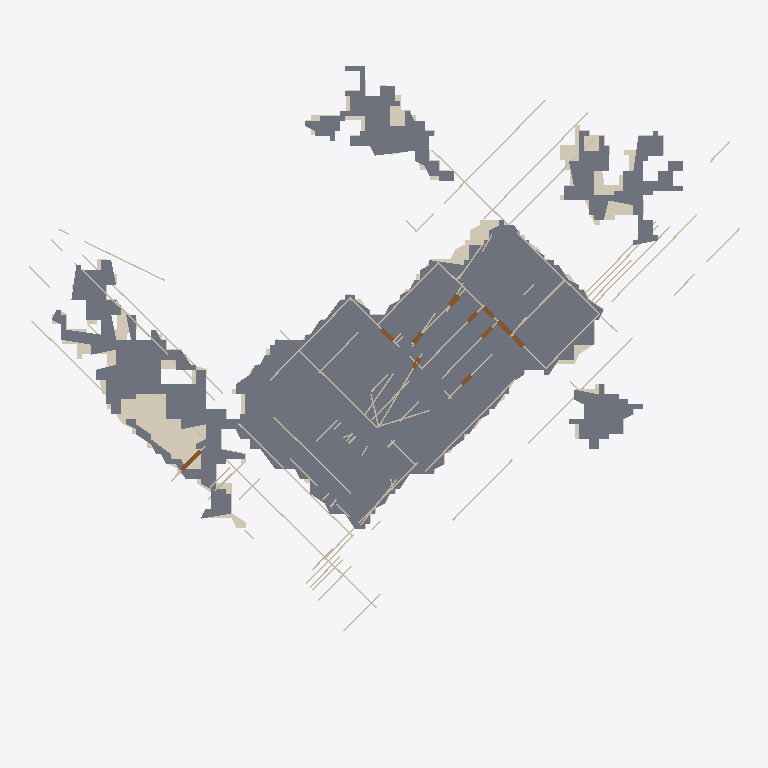
Plan cut of the same IFC building model at storey 'Level_2' (level 3.23 m, cut at 4.63 m), seen from above with north up, elements coloured by IFC class: 64 walls (beige), 11 doors (brown), 4 slabs (grey), 4 coverings (cream). Cut surfaces are drawn darker.
Extent 50.0 m × 44.7 m × 17.8 m (x, y, z). Storeys (5): Level_B at -7.93 m; Level_1 at -1.22 m; Level_2 at 3.23 m; Level_3 at 6.52 m; Roof_Ceiling_Level at 9.69 m. Elements (376): 235 IfcWall, 125 IfcDoor, 8 IfcCovering, 8 IfcSlab.

HEADER;
FILE_DESCRIPTION(('ViewDefinition[DesignTransferView]'),'2;1');
FILE_NAME('/dev/null','2026-11-18T11:33:24-08:00',(''),(''),'IfcOpenShell 0.8.5','IfcOpenShell 0.8.5','Nobody');
FILE_SCHEMA(('IFC4'));
ENDSEC;
DATA;
#1=IFCPROJECT('3TX0Me9Z5FM8ZBH21czi4f',$,'2525_Belmont Scan-to-BIM Model',$,$,$,$,(#10),#5);
#12=IFCSITE('1GT3$Lt$D8WORkzBFtauoV',$,'Scan2BIM Site',$,$,$,$,$,$,$,$,$,$,$);
#13=IFCBUILDING('037Gmsx3v56QvNoMV7acIL',$,'Building',$,$,$,$,$,$,$,$,$);
#14=IFCBUILDINGSTOREY('0k__kq9VLChBZQ45wHbqkK',$,'Level_B',$,$,#56,$,$,$,-7.926);
#20=IFCBUILDINGSTOREY('35oRFScGXChg94Z89iwYI5',$,'Level_1',$,$,#61,$,$,$,-1.219);
#26=IFCBUILDINGSTOREY('3H8iOXRlnEDR4Cp$YB8Ag_',$,'Level_2',$,$,#66,$,$,$,3.227);
#32=IFCBUILDINGSTOREY('0Vs2dgn6bFfvnL4oVKudS3',$,'Level_3',$,$,#71,$,$,$,6.522);
#38=IFCBUILDINGSTOREY('38uVBk1IT67eQRcqzL3K4s',$,'Roof_Ceiling_Level',$,$,#51,$,$,$,9.687);
#689=IFCSLAB('27e_nsxJTDbgeRmK1hSb_3',$,'Floor Slab Level_2 (1)',$,$,#15178,#967,$,.FLOOR.);
#1656=IFCCOVERING('13FG8HLYX68hib5ZJAG8CN',$,'Ceiling Level_1 (1)',$,$,#14757,#1933,$,.CEILING.);
#1037=IFCSLAB('0U3V2XI49C7folnAyL35Ct',$,'Floor Slab Level_2 (3)',$,$,#15078,#1130,$,.FLOOR.);
#1139=IFCSLAB('03h_ZHRXH28hsIItPp_XkP',$,'Floor Slab Level_2 (4)',$,$,#15343,#1229,$,.FLOOR.);
#976=IFCSLAB('2yLGJb3Bv6F8lItpuFYaDt',$,'Floor Slab Level_2 (2)',$,$,#15368,#1028,$,.FLOOR.);
#1996=IFCCOVERING('2ROT3S5in8xvSZpHS3dLB3',$,'Ceiling Level_1 (3)',$,$,#14712,#2067,$,.CEILING.);
#2075=IFCCOVERING('13njawmH18AhWKv2Rdl8Un',$,'Ceiling Level_1 (4)',$,$,#14847,#2151,$,.CEILING.);
#4716=IFCWALL('30E9I2L9j4jBtTEW9UfCPv',$,'Interior Wall 88',$,$,#14957,#4728,$,.PARTITIONING.);
#4690=IFCWALL('1MCD0Cz7v7GhZ6$wtswVP6',$,'Interior Wall 87',$,$,#14587,#4702,$,.PARTITIONING.);
#4508=IFCWALL('0ymP6IEkvAu9gJTKVservw',$,'Interior Wall 80',$,$,#14657,#4520,$,.PARTITIONING.);
#4066=IFCWALL('3X72MqYb58Hu6KWGXZSeo6',$,'Interior Wall 63',$,$,#14772,#4078,$,.PARTITIONING.);
#4872=IFCWALL('13nhqubMD9FfaCAGXKnc6r',$,'Interior Wall 94',$,$,#14737,#4884,$,.PARTITIONING.);
#5630=IFCWALL('1qBeZfhXb489S9Wqev3txg',$,'Interior Wall 123',$,$,#15133,#5642,$,.PARTITIONING.);
#5132=IFCWALL('03zmmIbTf4H83Pr48FUaDy',$,'Interior Wall 104',$,$,#14862,#5144,$,.PARTITIONING.);
#1941=IFCCOVERING('3b6XBlAJL4TuHvHAsThFKk',$,'Ceiling Level_1 (2)',$,$,#14822,#1988,$,.CEILING.);
#4586=IFCWALL('3kfXXOQ$PE4OwhbG1naT7q',$,'Interior Wall 83',$,$,#14987,#4598,$,.PARTITIONING.);
#6448=IFCWALL('1rt33q6m1BbRoISqv$RxuW',$,'Interior Wall 154',$,$,#15303,#6460,$,.PARTITIONING.);
#5604=IFCWALL('2ZHnIvZxn8FgO1nXjkwZ7c',$,'Interior Wall 122',$,$,#15113,#5616,$,.PARTITIONING.);
#5656=IFCWALL('0ssjHYR_5F7flM9TzDMip$',$,'Interior Wall 124',$,$,#15218,#5668,$,.PARTITIONING.);
#5028=IFCWALL('2ySg5du6vDghVJBzB48VG$',$,'Interior Wall 100',$,$,#15032,#5040,$,.PARTITIONING.);
#5760=IFCWALL('3Tjovh_kj3MQgvZihUoh2Z',$,'Interior Wall 128',$,$,#15128,#5772,$,.PARTITIONING.);
#6500=IFCWALL('0Y31aQjkL6phec6b8Z$JhB',$,'Interior Wall 156',$,$,#15393,#6512,$,.PARTITIONING.);
#5266=IFCWALL('3ob_d1rDH4jvrFBgtmqwjn',$,'Interior Wall 109',$,$,#15002,#5278,$,.PARTITIONING.);
#4196=IFCWALL('1esjr5Lpv30ukoE8wkzkFD',$,'Interior Wall 68',$,$,#14897,#4208,$,.PARTITIONING.);
#6266=IFCWALL('1gdeWzepb9ugtB8SQAqGLZ',$,'Interior Wall 147',$,$,#15153,#6278,$,.PARTITIONING.);
#6132=IFCWALL('3MJSy$Y$L9V8kKpKnLQmnJ',$,'Interior Wall 142',$,$,#15148,#6144,$,.PARTITIONING.);
#5500=IFCWALL('0tfuPhLwDCA8vZkeL6Pqpy',$,'Interior Wall 118',$,$,#14947,#5512,$,.PARTITIONING.);
#5552=IFCWALL('0CVFKIKZ91DRld6ray69$V',$,'Interior Wall 120',$,$,#14617,#5564,$,.PARTITIONING.);
#4898=IFCWALL('0OXEicOx96xucx0jfKErwb',$,'Interior Wall 95',$,$,#14887,#4910,$,.PARTITIONING.);
#5708=IFCWALL('0EZbnx4419hRXp2DEriDPl',$,'Interior Wall 126',$,$,#15373,#5720,$,.PARTITIONING.);
#5868=IFCWALL('2qQ46R85DEbBZoRgC6F$cp',$,'Interior Wall 132',$,$,#15053,#5880,$,.PARTITIONING.);
#5344=IFCWALL('0H0$qqg2j3HvL0zyPlmafW',$,'Interior Wall 112',$,$,#14682,#5356,$,.PARTITIONING.);
#10135=IFCDOOR('3vHRRVcQbCNPno3AEL5esk',$,'Detected Door W_Level_02_01_1',$,$,#15248,#10142,$,2.134,1.829,.DOOR.,$,$);
#5894=IFCWALL('3CworZfIL4zRbt62tIjSeA',$,'Interior Wall 133',$,$,#15143,#5906,$,.PARTITIONING.);
#6050=IFCWALL('3$sL$MVRH8cgxxyOlGitm5',$,'Interior Wall 139',$,$,#15223,#6062,$,.PARTITIONING.);
#4300=IFCWALL('1R0KS9vlH62ez1GLmZsjlz',$,'Interior Wall 72',$,$,#14842,#4312,$,.PARTITIONING.);
#5422=IFCWALL('1jsGkf9x11O8KN0HcFgLcO',$,'Interior Wall 115',$,$,#15007,#5434,$,.PARTITIONING.);
#6578=IFCWALL('2T0rq2yX9C0BnNdFAjomP4',$,'Interior Wall 159',$,$,#15243,#6590,$,.PARTITIONING.);
#5998=IFCWALL('0ASAUcC9DC0g72PPZ7q0JK',$,'Interior Wall 137',$,$,#15048,#6010,$,.PARTITIONING.);
#6474=IFCWALL('2c2Ptch9DFSAvrL85nhVFs',$,'Interior Wall 155',$,$,#15308,#6486,$,.PARTITIONING.);
#10381=IFCDOOR('14mb6BPb9EDBmfOCDq9vm$',$,'Detected Door W_Level_02_27_2',$,$,#15318,#10388,$,2.134,1.2,.DOOR.,$,$);
#4014=IFCWALL('2NewK$Z5z8SvK1aGmfAdWU',$,'Interior Wall 61',$,$,#14967,#4026,$,.PARTITIONING.);
#6786=IFCWALL('18xn_ww_r3h8T_c9d6AJhb',$,'Interior Wall 167',$,$,#15073,#6798,$,.PARTITIONING.);
#6076=IFCWALL('2A3HArqw5EN81T1ol44J35',$,'Interior Wall 140',$,$,#15288,#6088,$,.PARTITIONING.);
#6422=IFCWALL('0BWn1iWKbEUf5d6RGCMnUw',$,'Interior Wall 153',$,$,#15238,#6434,$,.PARTITIONING.);
#5474=IFCWALL('0BRtBhfzH0Ygpduh$QTmWm',$,'Interior Wall 117',$,$,#14802,#5486,$,.PARTITIONING.);
#6188=IFCWALL('2xlHxe2JnCIBpPqltqfwU2',$,'Interior Wall 144',$,$,#15363,#6200,$,.PARTITIONING.);
#6162=IFCWALL('1d4h2VV2fCEvX89QxjJLSA',$,'Interior Wall 143',$,$,#15273,#6174,$,.PARTITIONING.);
#4924=IFCWALL('1v7O3xtMzDthW7PqI7a6hA',$,'Interior Wall 96',$,$,#14552,#4936,$,.PARTITIONING.);
#4638=IFCWALL('0ljsQwedP8vwQ19ZJuMDaU',$,'Interior Wall 85',$,$,#14792,#4650,$,.PARTITIONING.);
#6318=IFCWALL('3CvfjXXnb7lgYpJHbuTHq6',$,'Interior Wall 149',$,$,#15298,#6330,$,.PARTITIONING.);
#6972=IFCWALL('20ddv6EEv2Lu1En2M4ll15',$,'Interior Wall 174',$,$,#15263,#6984,$,.PARTITIONING.);
#10422=IFCDOOR('1RCUgUoen5_xsJ2p3ndQPd',$,'Detected Door W_Level_02_27_3',$,$,#15063,#10429,$,2.134,0.914,.DOOR.,$,$);
#10299=IFCDOOR('0UXskI6y92jvRAPRvj4jm6',$,'Detected Door W_Level_02_24_1',$,$,#15338,#10306,$,2.134,1.067,.DOOR.,$,$);
#4820=IFCWALL('0F6zNeow12Ew1VQiRtxxy4',$,'Interior Wall 92',$,$,#14922,#4832,$,.PARTITIONING.);
#4378=IFCWALL('3zM76pUFb7FRdJc9AqJJGu',$,'Interior Wall 75',$,$,#14672,#4390,$,.PARTITIONING.);
#4040=IFCWALL('3yVaKYfOHE9xZwKNZPVdMX',$,'Interior Wall 62',$,$,#14622,#4052,$,.PARTITIONING.);
#10176=IFCDOOR('0gqaUfH69EFPWEXSvbaHAU',$,'Detected Door W_Level_02_17_1',$,$,#15328,#10183,$,2.134,0.914,.DOOR.,$,$);
#10340=IFCDOOR('1_xqGlD8LCLhr1pC4QLjpT',$,'Detected Door W_Level_02_27_1',$,$,#15208,#10347,$,2.134,0.914,.DOOR.,$,$);
#5158=IFCWALL('16EmnVsV9F8u1IE1uUm1Fe',$,'Interior Wall 105',$,$,#15027,#5170,$,.PARTITIONING.);
#6894=IFCWALL('1R07yHDcf15B9Oktk7f1T$',$,'Interior Wall 171',$,$,#15068,#6906,$,.PARTITIONING.);
#6370=IFCWALL('25Z1uBlJz2AQZXSR$bZDya',$,'Interior Wall 151',$,$,#15058,#6382,$,.PARTITIONING.);
#10217=IFCDOOR('3ZMjLIFlz2HvHnSlzG3B_g',$,'Detected Door W_Level_02_19_1',$,$,#15123,#10224,$,2.134,0.813,.DOOR.,$,$);
#10258=IFCDOOR('3JiTBkFvH33hduCO8kQugZ',$,'Detected Door W_Level_02_23_1',$,$,#15258,#10265,$,2.134,0.813,.DOOR.,$,$);
#6920=IFCWALL('0tiWqjQa5Bwfy9pHGcQjlD',$,'Interior Wall 172',$,$,#15168,#6932,$,.PARTITIONING.);
#10586=IFCDOOR('3lMlGOw4X17h7dtf8Oj9UL',$,'Detected Door W_Level_02_39_1',$,$,#15253,#10593,$,2.134,0.762,.DOOR.,$,$);
#10545=IFCDOOR('363jFQ2hL0bAvrnsZIYiuw',$,'Detected Door W_Level_02_38_1',$,$,#15118,#10552,$,2.134,0.813,.DOOR.,$,$);
#5734=IFCWALL('2ZojxgeCr63wWN$GZ_tY66',$,'Interior Wall 127',$,$,#15088,#5746,$,.PARTITIONING.);
#10463=IFCDOOR('0pGEUw63bFL9878i_SiK1B',$,'Detected Door W_Level_02_29_1',$,$,#15163,#10470,$,2.134,0.813,.DOOR.,$,$);
#4404=IFCWALL('1566$Xfn9BsOWr46LBDK5H',$,'Interior Wall 76',$,$,#14817,#4416,$,.PARTITIONING.);
#4846=IFCWALL('0IEj$j6sXC89SPsB4JRuUp',$,'Interior Wall 93',$,$,#14592,#4858,$,.PARTITIONING.);
#6708=IFCWALL('3vouS1EYXCOhGV82bXojmv',$,'Interior Wall 164',$,$,#15203,#6720,$,.PARTITIONING.);
#5842=IFCWALL('0BRIQWcVzEjfaZeIZBYnKq',$,'Interior Wall 131',$,$,#15408,#5854,$,.PARTITIONING.);
#5292=IFCWALL('2lRWGzdv9EWO5VuoE_ujq4',$,'Interior Wall 110',$,$,#14872,#5304,$,.PARTITIONING.);
#6292=IFCWALL('2EsPvg5en9qB$7NYJDWGn3',$,'Interior Wall 148',$,$,#15233,#6304,$,.PARTITIONING.);
#4794=IFCWALL('1F55Baj3fB9x2Fxy0d7aio',$,'Interior Wall 91',$,$,#14907,#4806,$,.PARTITIONING.);
#5972=IFCWALL('3Fs8SncSP3twarNbLl9MQc',$,'Interior Wall 136',$,$,#15378,#5984,$,.PARTITIONING.);
#5106=IFCWALL('3lO$tjwor108hSOGAjvSwJ',$,'Interior Wall 103',$,$,#14702,#5118,$,.PARTITIONING.);
#6760=IFCWALL('1SeJm10vTFOu4Ykhho63kr',$,'Interior Wall 166',$,$,#15358,#6772,$,.PARTITIONING.);
#6946=IFCWALL('3YKNGCniX6I8xBIh2by4tK',$,'Interior Wall 173',$,$,#15193,#6958,$,.PARTITIONING.);
#4092=IFCWALL('3sKrqysdP11h8VG$Y_JNju',$,'Interior Wall 64',$,$,#14912,#4104,$,.PARTITIONING.);
#6682=IFCWALL('1Sh2BxSO512PoIZh9A2ZSs',$,'Interior Wall 163',$,$,#15183,#6694,$,.PARTITIONING.);
#5682=IFCWALL('2WiVuVqQPByO1$6rgdwzFG',$,'Interior Wall 125',$,$,#15283,#5694,$,.PARTITIONING.);
ENDSEC;
